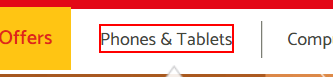
Workflow: Main

Step 1: click on the link 'Phones & Tablets'

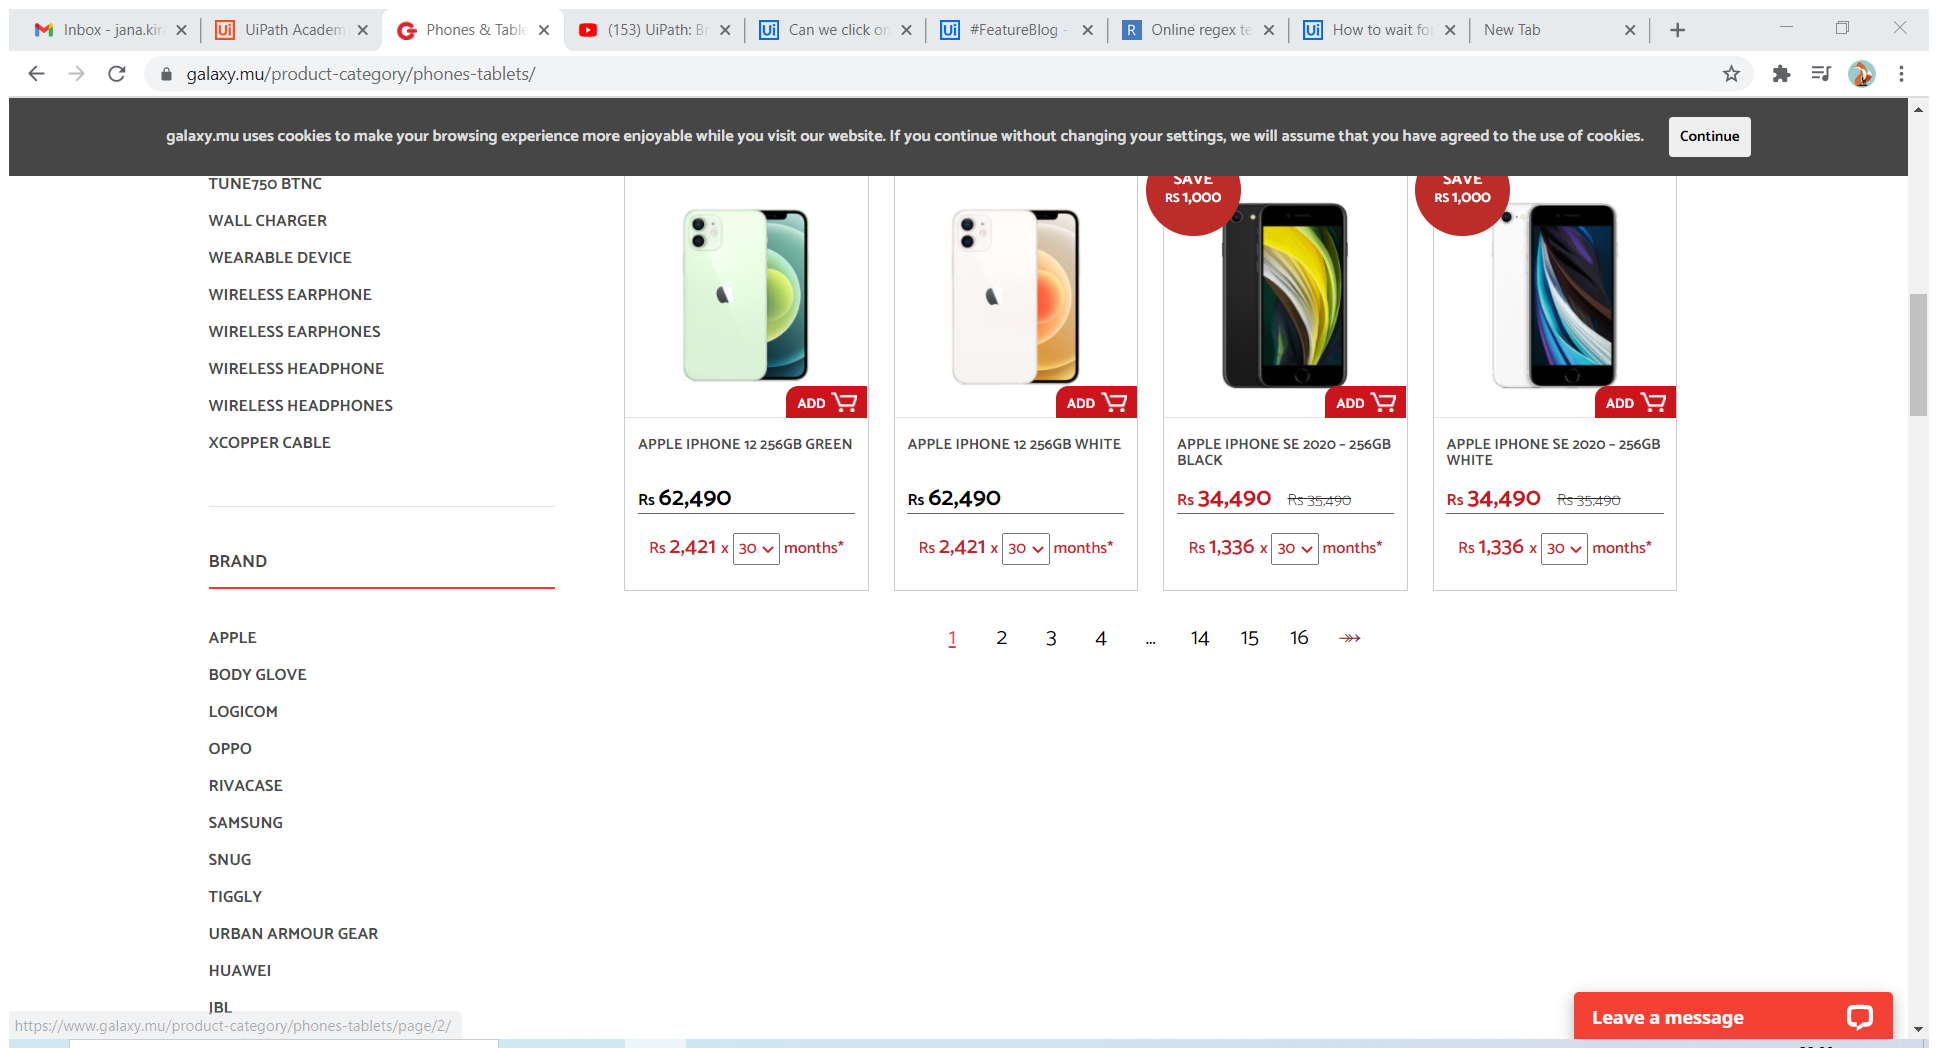
Step 2: Attach Browser 'PhonesTab Page' in window 'Phones & Tablets Archives | Galaxy.mu, online shop in Mauritius' (chrome.exe)

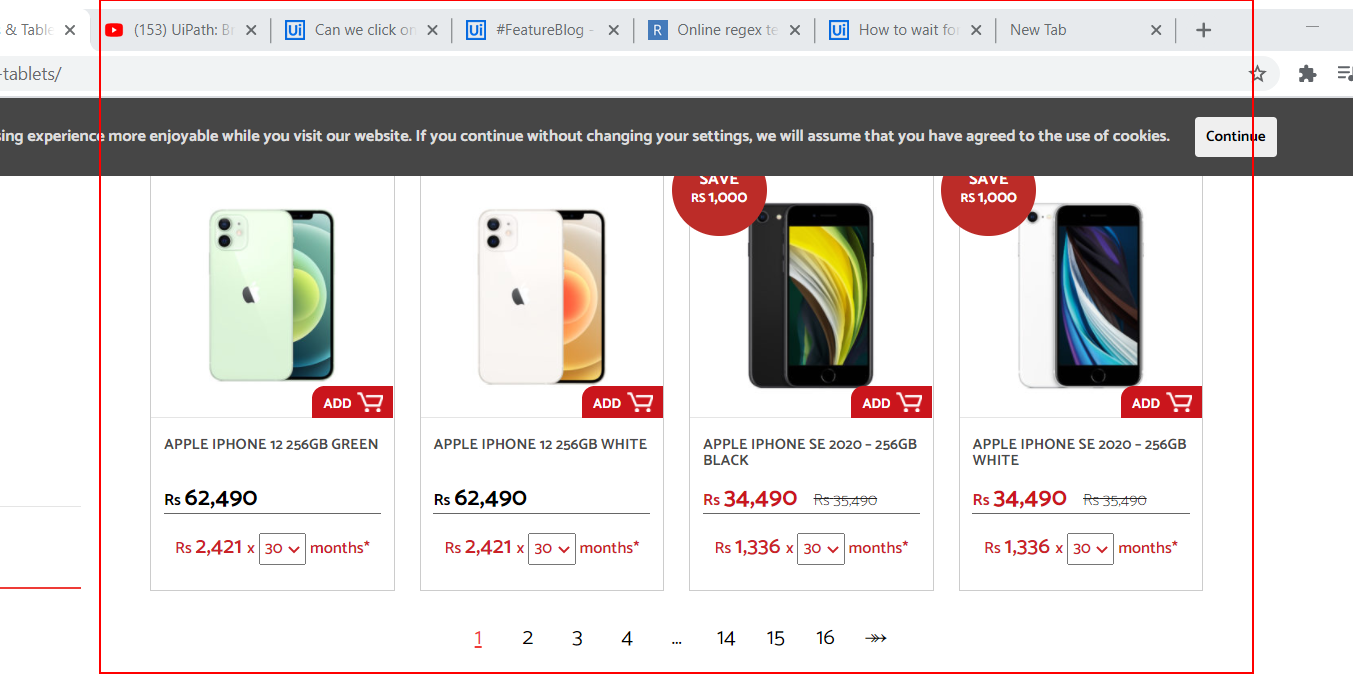
Step 3: get-text from the element 'archive-product'